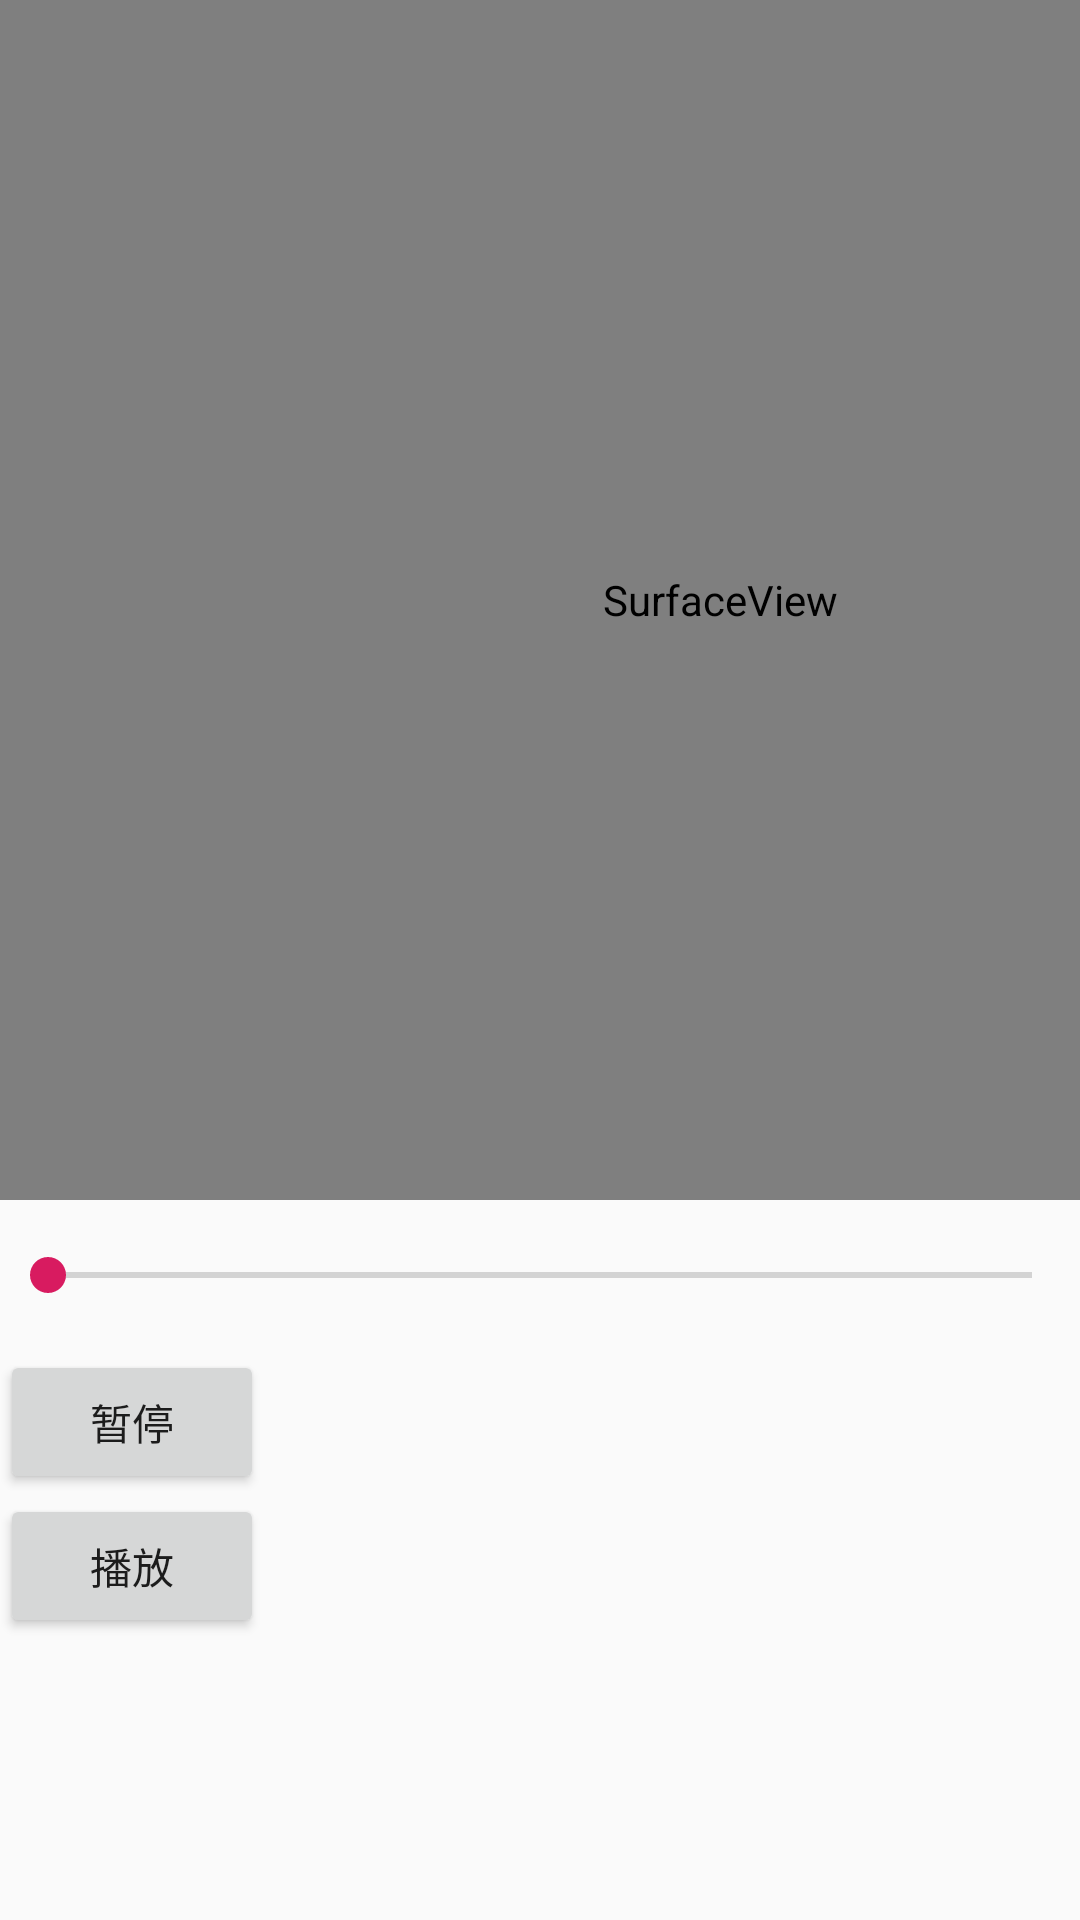

The Android layout XML behind this screen, and the referenced resources:
<!-- AndroidManifest.xml: application theme AppTheme -->
<!-- res/layout/simple_media_main.xml -->
<?xml version="1.0" encoding="utf-8"?>
<LinearLayout xmlns:android="http://schemas.android.com/apk/res/android"
    xmlns:tools="http://schemas.android.com/tools"
    android:layout_width="match_parent"
    android:layout_height="match_parent"
    android:orientation="vertical"
    tools:context=".activity.SimpleMediaActivity">

    <SurfaceView
        android:id="@+id/surfaceView"
        android:layout_width="480dp"
        android:layout_height="400dp"
        android:layout_alignParentStart="true"
        android:layout_alignParentTop="true" />

    <SeekBar
        android:id="@+id/seekbar"
        android:layout_width="match_parent"
        android:layout_height="50dp"
        android:layout_below="@+id/surfaceView"
        android:max="100" />

    <Button
        android:id="@+id/buttonOne"
        android:layout_width="wrap_content"
        android:layout_height="wrap_content"
        android:text="暂停" />

    <Button
        android:id="@+id/buttonTwo"
        android:layout_width="wrap_content"

        android:layout_height="wrap_content"
        android:text="播放" />

</LinearLayout>
<!-- resources referenced by this layout -->
<resources>
  <style name="AppTheme" parent="Theme.AppCompat.Light.DarkActionBar">
          
          <item name="colorPrimary">@color/colorPrimary</item>
          <item name="colorPrimaryDark">@color/colorPrimaryDark</item>
          <item name="colorAccent">@color/colorAccent</item>
      </style>
  <color name="colorPrimary">#008577</color>
  <color name="colorPrimaryDark">#00574B</color>
  <color name="colorAccent">#D81B60</color>
</resources>
